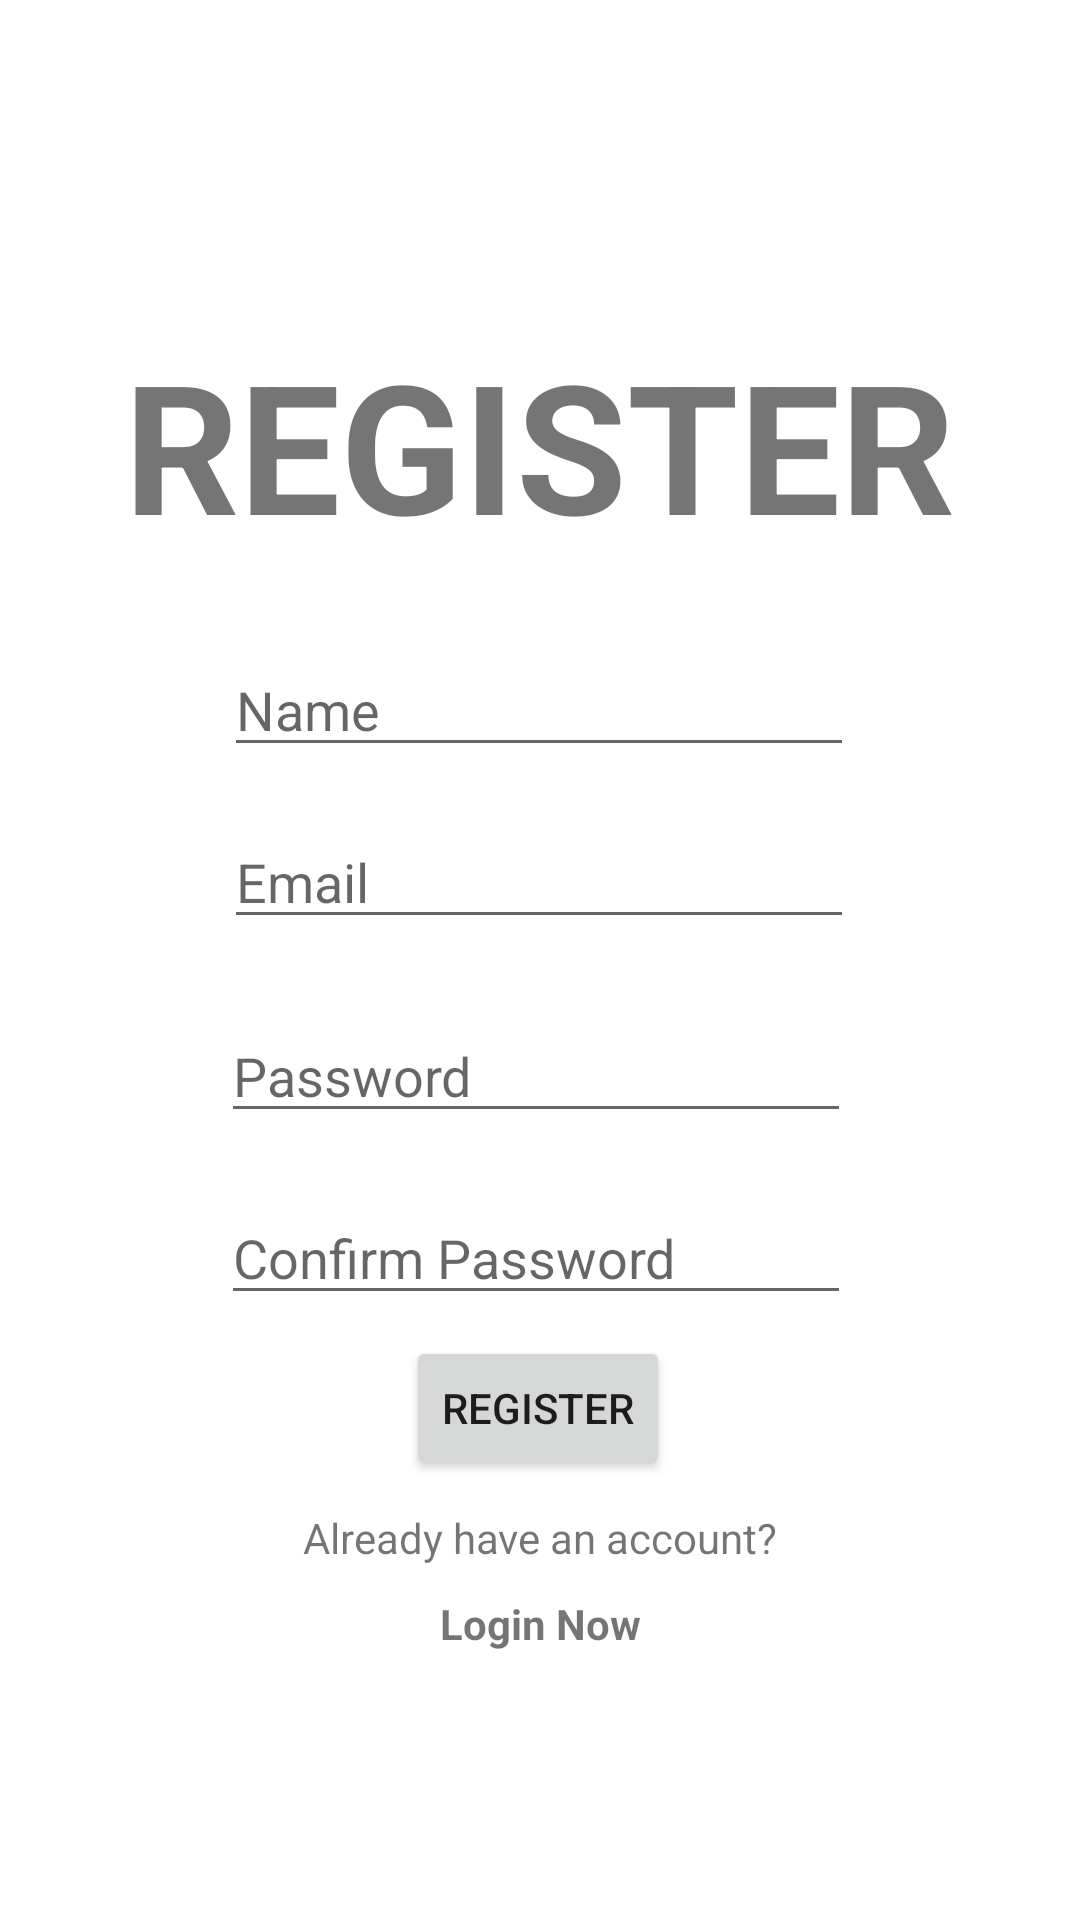

Reconstruct the res/layout file that produces this screen, plus the resources it refers to.
<!-- AndroidManifest.xml: application theme Theme.ATACADORFirebaseFinalAct -->
<!-- res/layout/activity_register.xml -->
<?xml version="1.0" encoding="utf-8"?>
<androidx.constraintlayout.widget.ConstraintLayout xmlns:android="http://schemas.android.com/apk/res/android"
    xmlns:app="http://schemas.android.com/apk/res-auto"
    xmlns:tools="http://schemas.android.com/tools"
    android:layout_width="match_parent"
    android:layout_height="match_parent"
    tools:context=".Register">

    <TextView
        android:id="@+id/textView3"
        android:layout_width="wrap_content"
        android:layout_height="wrap_content"
        android:text="REGISTER"
        android:textSize="60sp"
        android:textStyle="bold"
        app:layout_constraintBottom_toBottomOf="parent"
        app:layout_constraintEnd_toEndOf="parent"
        app:layout_constraintHorizontal_bias="0.496"
        app:layout_constraintStart_toStartOf="parent"
        app:layout_constraintTop_toTopOf="parent"
        app:layout_constraintVertical_bias="0.193" />

    <EditText
        android:id="@+id/regEmail"
        android:layout_width="wrap_content"
        android:layout_height="wrap_content"
        android:ems="10"
        android:hint="Email"
        android:inputType="textEmailAddress"
        app:layout_constraintBottom_toBottomOf="parent"
        app:layout_constraintEnd_toEndOf="parent"
        app:layout_constraintHorizontal_bias="0.497"
        app:layout_constraintStart_toStartOf="parent"
        app:layout_constraintTop_toTopOf="parent"
        app:layout_constraintVertical_bias="0.454" />

    <EditText
        android:id="@+id/confirmPassword"
        android:layout_width="wrap_content"
        android:layout_height="wrap_content"
        android:ems="10"
        android:hint="Confirm Password"
        android:inputType="textPassword"
        app:layout_constraintBottom_toBottomOf="parent"
        app:layout_constraintEnd_toEndOf="parent"
        app:layout_constraintHorizontal_bias="0.492"
        app:layout_constraintStart_toStartOf="parent"
        app:layout_constraintTop_toTopOf="parent"
        app:layout_constraintVertical_bias="0.663" />

    <EditText
        android:id="@+id/regPassword"
        android:layout_width="wrap_content"
        android:layout_height="wrap_content"
        android:ems="10"
        android:hint="Password"
        android:inputType="textPassword"
        app:layout_constraintBottom_toBottomOf="parent"
        app:layout_constraintEnd_toEndOf="parent"
        app:layout_constraintHorizontal_bias="0.492"
        app:layout_constraintStart_toStartOf="parent"
        app:layout_constraintTop_toTopOf="parent"
        app:layout_constraintVertical_bias="0.562" />

    <EditText
        android:id="@+id/username"
        android:layout_width="wrap_content"
        android:layout_height="wrap_content"
        android:ems="10"
        android:hint="Name"
        android:inputType="textPersonName"
        app:layout_constraintBottom_toBottomOf="parent"
        app:layout_constraintEnd_toEndOf="parent"
        app:layout_constraintHorizontal_bias="0.497"
        app:layout_constraintStart_toStartOf="parent"
        app:layout_constraintTop_toTopOf="parent"
        app:layout_constraintVertical_bias="0.358" />

    <TextView
        android:id="@+id/textView4"
        android:layout_width="wrap_content"
        android:layout_height="wrap_content"
        android:text="Already have an account?"
        app:layout_constraintBottom_toBottomOf="parent"
        app:layout_constraintEnd_toEndOf="parent"
        app:layout_constraintStart_toStartOf="parent"
        app:layout_constraintTop_toTopOf="parent"
        app:layout_constraintVertical_bias="0.81" />

    <TextView
        android:id="@+id/regLogin"
        android:layout_width="wrap_content"
        android:layout_height="wrap_content"
        android:text="Login Now"
        android:textStyle="bold"
        app:layout_constraintBottom_toBottomOf="parent"
        app:layout_constraintEnd_toEndOf="parent"
        app:layout_constraintStart_toStartOf="parent"
        app:layout_constraintTop_toTopOf="parent"
        app:layout_constraintVertical_bias="0.856" />

    <Button
        android:id="@+id/registerBtn"
        android:layout_width="wrap_content"
        android:layout_height="wrap_content"
        android:text="Register"
        app:layout_constraintBottom_toBottomOf="parent"
        app:layout_constraintEnd_toEndOf="parent"
        app:layout_constraintHorizontal_bias="0.498"
        app:layout_constraintStart_toStartOf="parent"
        app:layout_constraintTop_toTopOf="parent"
        app:layout_constraintVertical_bias="0.752" />

</androidx.constraintlayout.widget.ConstraintLayout>
<!-- resources referenced by this layout -->
<resources>
  <style name="Theme.ATACADORFirebaseFinalAct" parent="Theme.MaterialComponents.DayNight.DarkActionBar">
          
          <item name="colorPrimary">@color/purple_500</item>
          <item name="colorPrimaryVariant">@color/purple_700</item>
          <item name="colorOnPrimary">@color/white</item>
          
          <item name="colorSecondary">@color/teal_200</item>
          <item name="colorSecondaryVariant">@color/teal_700</item>
          <item name="colorOnSecondary">@color/black</item>
          
          <item name="android:statusBarColor" tools:targetApi="l">?attr/colorPrimaryVariant</item>
          
      </style>
  <!-- not gathered from this repository: default colours our renderer supplied (Android Studio template values) -->
  <color name="purple_500">#FF6200EE</color>
  <color name="purple_700">#FF3700B3</color>
  <color name="teal_200">#FF03DAC5</color>
  <color name="teal_700">#FF018786</color>
  <color name="black">#FF000000</color>
  <color name="white">#FFFFFFFF</color>
</resources>
